Photos from the image-classification dataset "data" in the GitHub repository anmesh-vicky/Bilinear_Coord_Ebeam. Its 12 classes are: Centred, Hexagonal, Noise, Obilique, Rectangular, Square, centred, hexagonal, noise, oblique, rectangular, square.

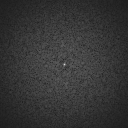
Label: noise

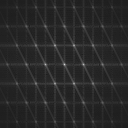
Label: hexagonal

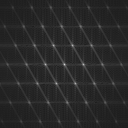
Label: oblique

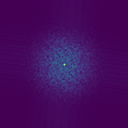
Label: Noise

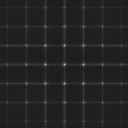
Label: square

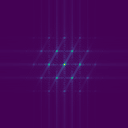
Label: Hexagonal
